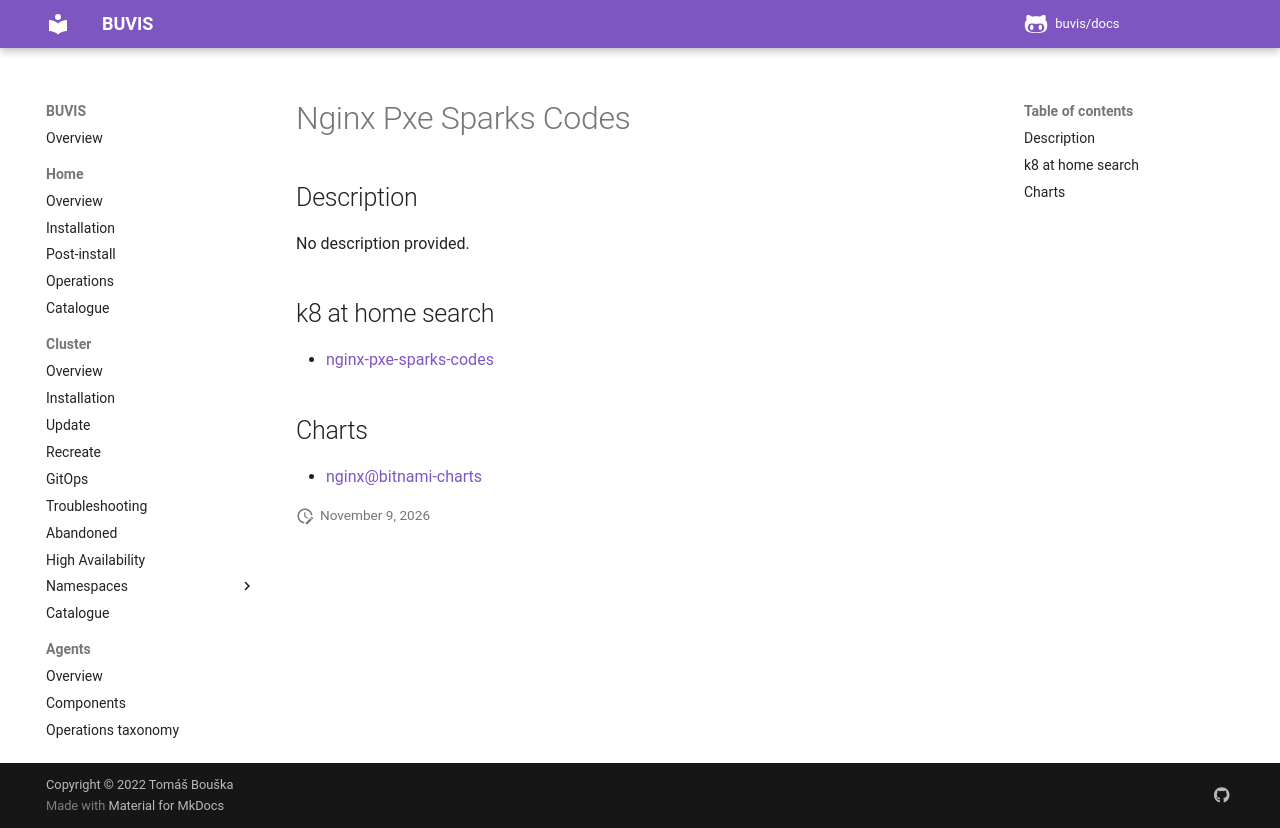

repository: buvis/docs · page: cluster/catalogue/nginx-pxe-sparks-codes/index.html · generator: mkdocs

# Nginx Pxe Sparks Codes

## Description

No description provided.

## k8 at home search

- [nginx-pxe-sparks-codes](https://nanne.dev/k8s-at-home-search/#/nginx-pxe-sparks-codes)

## Charts

- [nginx@bitnami-charts](https://charts.bitnami.com/bitnami/)
